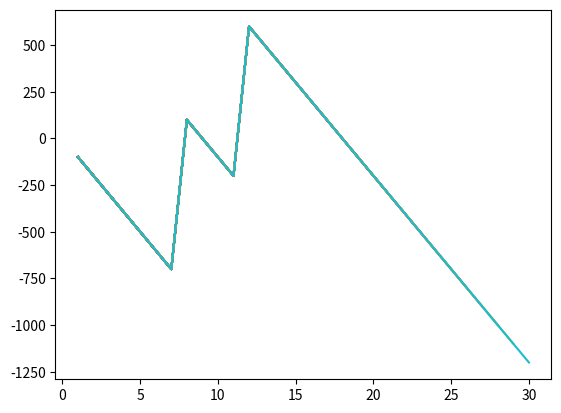

This chart was generated by the following Python code:
import random
import matplotlib.pyplot as plt

account=0
x=[]
y=[]

for i in range(30):
     x.append(i+1)
     bet=random.randint(1, 10)
     print(bet)
     lucky_draw=random.randint(1, 10)
     print(lucky_draw)

     if bet ==lucky_draw:
       account=account+900-100
     else:
        account=account-100
     y.append(account)
 
     print(account)
     plt.plot(x,y)
     plt.show()